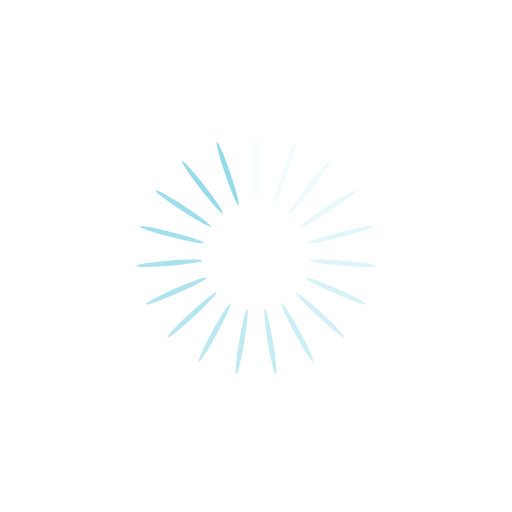
t = 0.00 s
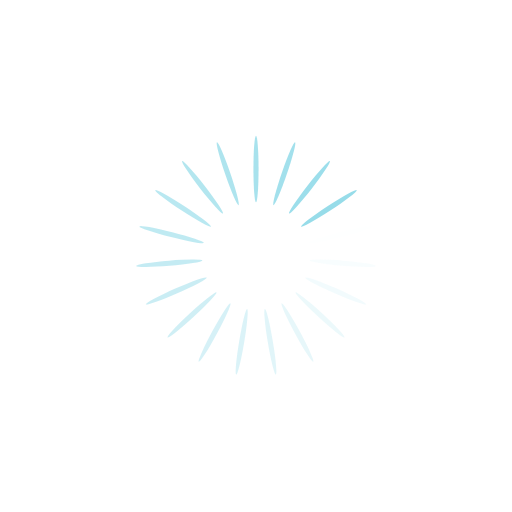
t = 0.25 s
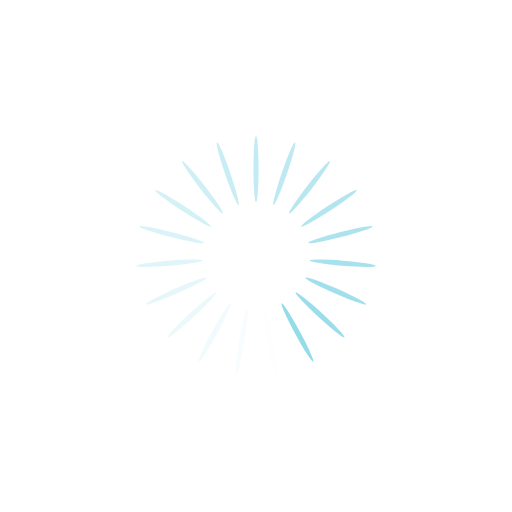
t = 0.50 s
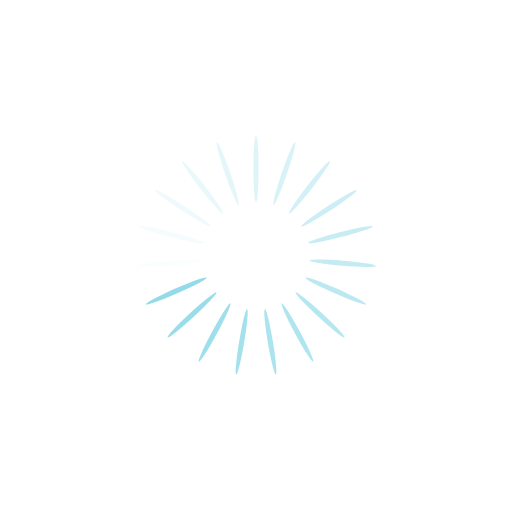
t = 0.75 s

The animated SVG that drew these frames (rendered in a browser with its animation timeline set to each time). Animation: 19 SMIL elements (animate=19); one cycle of 1.00 s, repeats indefinitely.

<?xml version="1.0" encoding="utf-8"?>
<svg xmlns="http://www.w3.org/2000/svg" xmlns:xlink="http://www.w3.org/1999/xlink" style="margin: auto; background: none; display: block; shape-rendering: auto;" width="200px" height="200px" viewBox="0 0 100 100" preserveAspectRatio="xMidYMid">
<g transform="rotate(0 50 50)">
  <rect x="49.5" y="26.5" rx="0.5" ry="6.5" width="1" height="13" fill="#93dbe9">
    <animate attributeName="opacity" values="1;0" keyTimes="0;1" dur="1s" begin="-0.9473684210526315s" repeatCount="indefinite"></animate>
  </rect>
</g><g transform="rotate(18.94736842105263 50 50)">
  <rect x="49.5" y="26.5" rx="0.5" ry="6.5" width="1" height="13" fill="#93dbe9">
    <animate attributeName="opacity" values="1;0" keyTimes="0;1" dur="1s" begin="-0.8947368421052632s" repeatCount="indefinite"></animate>
  </rect>
</g><g transform="rotate(37.89473684210526 50 50)">
  <rect x="49.5" y="26.5" rx="0.5" ry="6.5" width="1" height="13" fill="#93dbe9">
    <animate attributeName="opacity" values="1;0" keyTimes="0;1" dur="1s" begin="-0.8421052631578947s" repeatCount="indefinite"></animate>
  </rect>
</g><g transform="rotate(56.8421052631579 50 50)">
  <rect x="49.5" y="26.5" rx="0.5" ry="6.5" width="1" height="13" fill="#93dbe9">
    <animate attributeName="opacity" values="1;0" keyTimes="0;1" dur="1s" begin="-0.7894736842105263s" repeatCount="indefinite"></animate>
  </rect>
</g><g transform="rotate(75.78947368421052 50 50)">
  <rect x="49.5" y="26.5" rx="0.5" ry="6.5" width="1" height="13" fill="#93dbe9">
    <animate attributeName="opacity" values="1;0" keyTimes="0;1" dur="1s" begin="-0.7368421052631579s" repeatCount="indefinite"></animate>
  </rect>
</g><g transform="rotate(94.73684210526316 50 50)">
  <rect x="49.5" y="26.5" rx="0.5" ry="6.5" width="1" height="13" fill="#93dbe9">
    <animate attributeName="opacity" values="1;0" keyTimes="0;1" dur="1s" begin="-0.6842105263157895s" repeatCount="indefinite"></animate>
  </rect>
</g><g transform="rotate(113.6842105263158 50 50)">
  <rect x="49.5" y="26.5" rx="0.5" ry="6.5" width="1" height="13" fill="#93dbe9">
    <animate attributeName="opacity" values="1;0" keyTimes="0;1" dur="1s" begin="-0.631578947368421s" repeatCount="indefinite"></animate>
  </rect>
</g><g transform="rotate(132.6315789473684 50 50)">
  <rect x="49.5" y="26.5" rx="0.5" ry="6.5" width="1" height="13" fill="#93dbe9">
    <animate attributeName="opacity" values="1;0" keyTimes="0;1" dur="1s" begin="-0.5789473684210527s" repeatCount="indefinite"></animate>
  </rect>
</g><g transform="rotate(151.57894736842104 50 50)">
  <rect x="49.5" y="26.5" rx="0.5" ry="6.5" width="1" height="13" fill="#93dbe9">
    <animate attributeName="opacity" values="1;0" keyTimes="0;1" dur="1s" begin="-0.5263157894736842s" repeatCount="indefinite"></animate>
  </rect>
</g><g transform="rotate(170.52631578947367 50 50)">
  <rect x="49.5" y="26.5" rx="0.5" ry="6.5" width="1" height="13" fill="#93dbe9">
    <animate attributeName="opacity" values="1;0" keyTimes="0;1" dur="1s" begin="-0.47368421052631576s" repeatCount="indefinite"></animate>
  </rect>
</g><g transform="rotate(189.47368421052633 50 50)">
  <rect x="49.5" y="26.5" rx="0.5" ry="6.5" width="1" height="13" fill="#93dbe9">
    <animate attributeName="opacity" values="1;0" keyTimes="0;1" dur="1s" begin="-0.42105263157894735s" repeatCount="indefinite"></animate>
  </rect>
</g><g transform="rotate(208.42105263157896 50 50)">
  <rect x="49.5" y="26.5" rx="0.5" ry="6.5" width="1" height="13" fill="#93dbe9">
    <animate attributeName="opacity" values="1;0" keyTimes="0;1" dur="1s" begin="-0.3684210526315789s" repeatCount="indefinite"></animate>
  </rect>
</g><g transform="rotate(227.3684210526316 50 50)">
  <rect x="49.5" y="26.5" rx="0.5" ry="6.5" width="1" height="13" fill="#93dbe9">
    <animate attributeName="opacity" values="1;0" keyTimes="0;1" dur="1s" begin="-0.3157894736842105s" repeatCount="indefinite"></animate>
  </rect>
</g><g transform="rotate(246.31578947368422 50 50)">
  <rect x="49.5" y="26.5" rx="0.5" ry="6.5" width="1" height="13" fill="#93dbe9">
    <animate attributeName="opacity" values="1;0" keyTimes="0;1" dur="1s" begin="-0.2631578947368421s" repeatCount="indefinite"></animate>
  </rect>
</g><g transform="rotate(265.2631578947368 50 50)">
  <rect x="49.5" y="26.5" rx="0.5" ry="6.5" width="1" height="13" fill="#93dbe9">
    <animate attributeName="opacity" values="1;0" keyTimes="0;1" dur="1s" begin="-0.21052631578947367s" repeatCount="indefinite"></animate>
  </rect>
</g><g transform="rotate(284.2105263157895 50 50)">
  <rect x="49.5" y="26.5" rx="0.5" ry="6.5" width="1" height="13" fill="#93dbe9">
    <animate attributeName="opacity" values="1;0" keyTimes="0;1" dur="1s" begin="-0.15789473684210525s" repeatCount="indefinite"></animate>
  </rect>
</g><g transform="rotate(303.1578947368421 50 50)">
  <rect x="49.5" y="26.5" rx="0.5" ry="6.5" width="1" height="13" fill="#93dbe9">
    <animate attributeName="opacity" values="1;0" keyTimes="0;1" dur="1s" begin="-0.10526315789473684s" repeatCount="indefinite"></animate>
  </rect>
</g><g transform="rotate(322.10526315789474 50 50)">
  <rect x="49.5" y="26.5" rx="0.5" ry="6.5" width="1" height="13" fill="#93dbe9">
    <animate attributeName="opacity" values="1;0" keyTimes="0;1" dur="1s" begin="-0.05263157894736842s" repeatCount="indefinite"></animate>
  </rect>
</g><g transform="rotate(341.05263157894734 50 50)">
  <rect x="49.5" y="26.5" rx="0.5" ry="6.5" width="1" height="13" fill="#93dbe9">
    <animate attributeName="opacity" values="1;0" keyTimes="0;1" dur="1s" begin="0s" repeatCount="indefinite"></animate>
  </rect>
</g>
<!-- [ldio] generated by https://loading.io/ --></svg>
